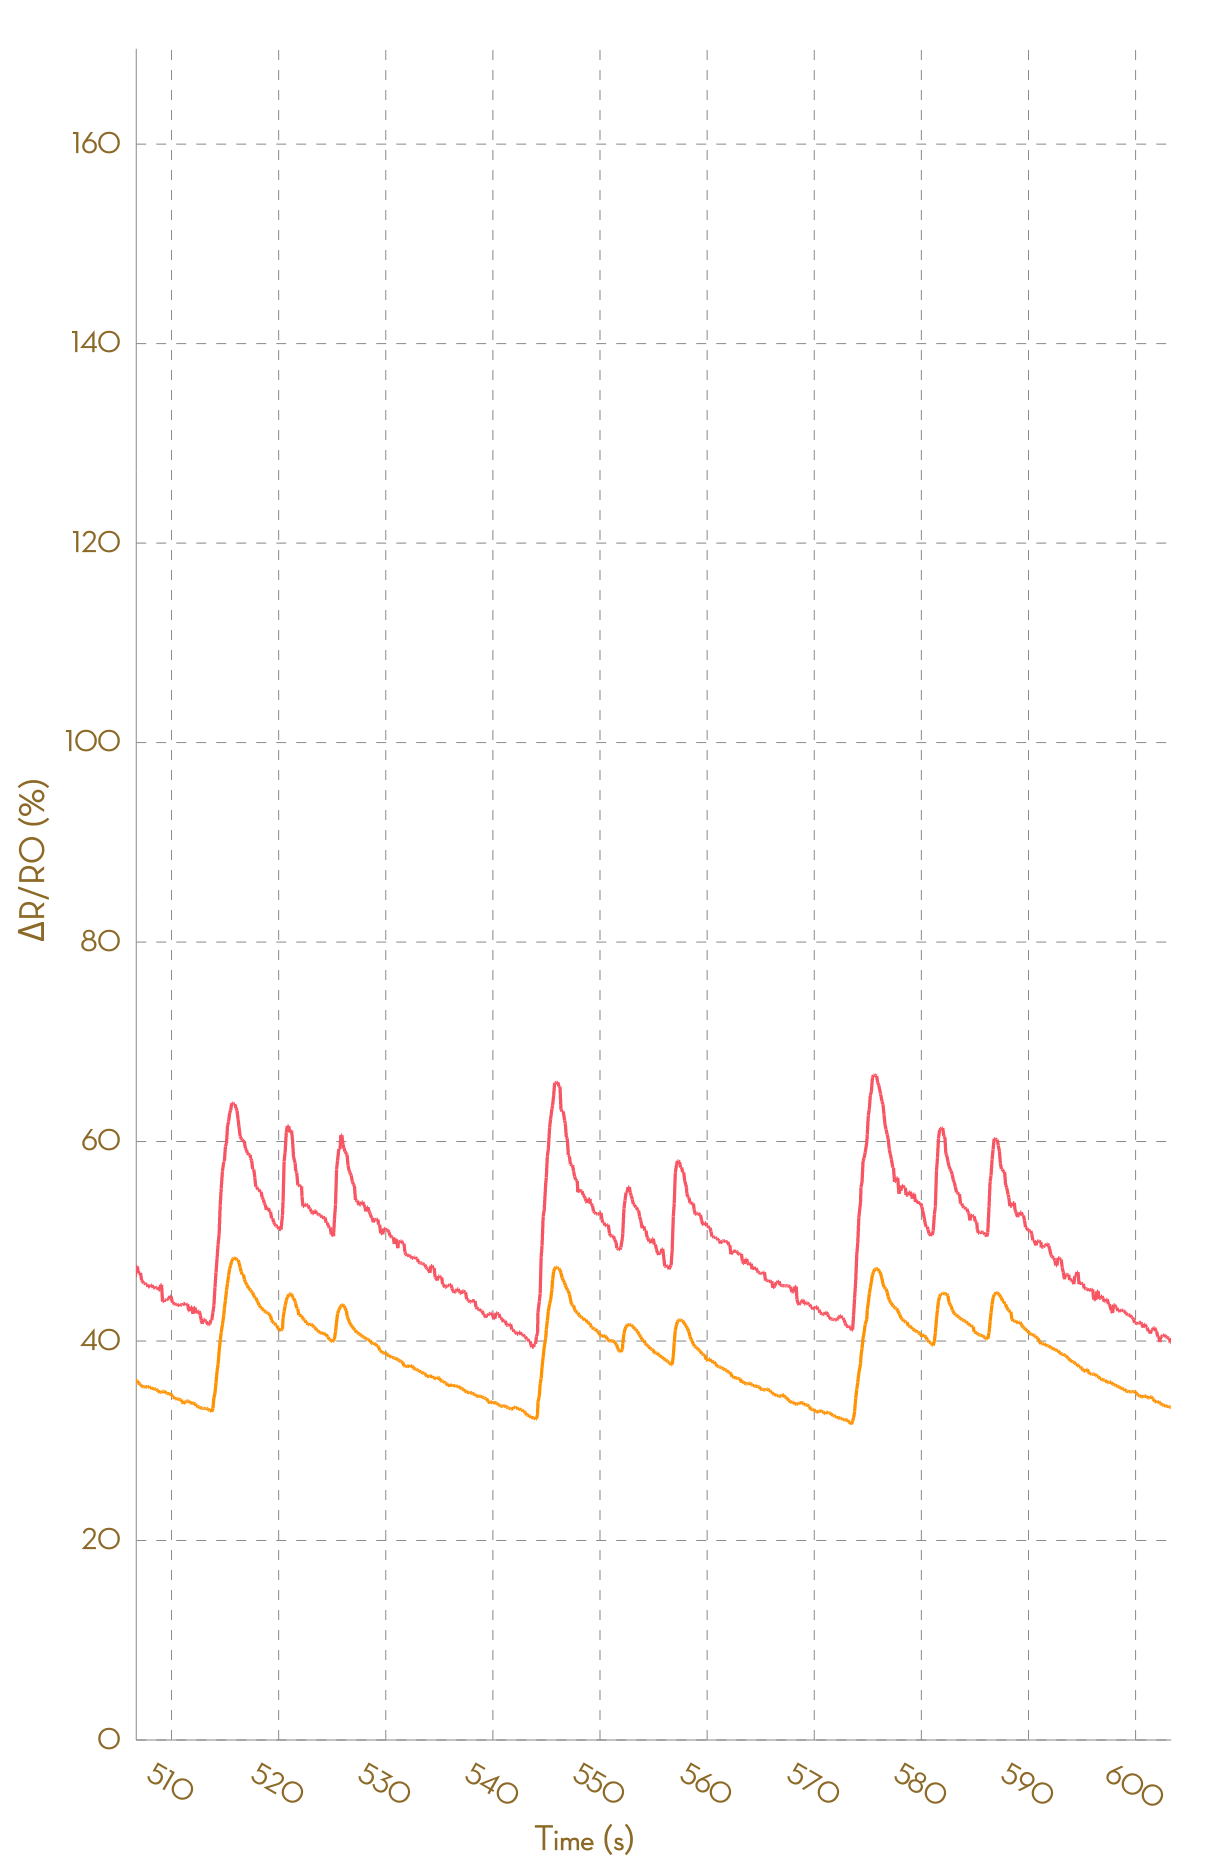

The data file committed next to this chart (first rows):
, Ch1, , Ch2, , Ch3, , Ch4, , Ch5, , Ch6, , Ch7, , Ch8, 
Time (s), R (kohm), ΔR/R0 (%), R (kohm), ΔR/R0 (%), R (kohm), ΔR/R0 (%), R (kohm), ΔR/R0 (%), R (kohm), ΔR/R0 (%), R (kohm), ΔR/R0 (%), R (kohm), ΔR/R0 (%), R (kohm), ΔR/R0 (%)
0.001, 2.072, 0.0000, 1.126, 0.0000, NA, NA, NA, NA, NA, NA, NA, NA, NA, NA, NA, NA
0.092, 2.076, 0.0000, 1.126, 0.0000, NA, NA, NA, NA, NA, NA, NA, NA, NA, NA, NA, NA
0.208, 2.076, 0.0000, 1.125, 0.0000, NA, NA, NA, NA, NA, NA, NA, NA, NA, NA, NA, NA
0.282, 2.077, 0.0000, 1.123, 0.0000, NA, NA, NA, NA, NA, NA, NA, NA, NA, NA, NA, NA
0.380, 2.078, 0.0000, 1.123, 0.0000, NA, NA, NA, NA, NA, NA, NA, NA, NA, NA, NA, NA
0.483, 2.078, 0.0000, 1.123, 0.0000, NA, NA, NA, NA, NA, NA, NA, NA, NA, NA, NA, NA
0.582, 2.072, 0.0000, 1.124, 0.0000, NA, NA, NA, NA, NA, NA, NA, NA, NA, NA, NA, NA
0.720, 2.075, 0.0000, 1.125, 0.0000, NA, NA, NA, NA, NA, NA, NA, NA, NA, NA, NA, NA
0.771, 2.075, 0.0000, 1.125, 0.0000, NA, NA, NA, NA, NA, NA, NA, NA, NA, NA, NA, NA
0.875, 2.073, 0.0000, 1.125, 0.0000, NA, NA, NA, NA, NA, NA, NA, NA, NA, NA, NA, NA
0.967, 2.071, 0.0000, 1.125, 0.0000, NA, NA, NA, NA, NA, NA, NA, NA, NA, NA, NA, NA
1.067, 2.076, 0.0000, 1.123, -0.1542, NA, NA, NA, NA, NA, NA, NA, NA, NA, NA, NA, NA
1.164, 2.151, 3.638, 1.143, 1.603, NA, NA, NA, NA, NA, NA, NA, NA, NA, NA, NA, NA
1.319, 2.234, 7.629, 1.169, 3.923, NA, NA, NA, NA, NA, NA, NA, NA, NA, NA, NA, NA
1.365, 2.299, 10.76, 1.191, 5.855, NA, NA, NA, NA, NA, NA, NA, NA, NA, NA, NA, NA
1.487, 2.34, 12.74, 1.212, 7.767, NA, NA, NA, NA, NA, NA, NA, NA, NA, NA, NA, NA
1.561, 2.425, 16.82, 1.236, 9.819, NA, NA, NA, NA, NA, NA, NA, NA, NA, NA, NA, NA
1.655, 2.448, 17.92, 1.254, 11.48, NA, NA, NA, NA, NA, NA, NA, NA, NA, NA, NA, NA
1.748, 2.485, 19.73, 1.268, 12.68, NA, NA, NA, NA, NA, NA, NA, NA, NA, NA, NA, NA
1.849, 2.516, 21.22, 1.278, 13.59, NA, NA, NA, NA, NA, NA, NA, NA, NA, NA, NA, NA
1.949, 2.542, 22.44, 1.289, 14.55, NA, NA, NA, NA, NA, NA, NA, NA, NA, NA, NA, NA
2.055, 2.562, 23.41, 1.298, 15.38, NA, NA, NA, NA, NA, NA, NA, NA, NA, NA, NA, NA
2.151, 2.573, 23.97, 1.31, 16.41, NA, NA, NA, NA, NA, NA, NA, NA, NA, NA, NA, NA
2.249, 2.598, 25.17, 1.323, 17.6, NA, NA, NA, NA, NA, NA, NA, NA, NA, NA, NA, NA
2.345, 2.616, 26.02, 1.329, 18.14, NA, NA, NA, NA, NA, NA, NA, NA, NA, NA, NA, NA
2.435, 2.642, 27.29, 1.34, 19.12, NA, NA, NA, NA, NA, NA, NA, NA, NA, NA, NA, NA
2.539, 2.657, 27.99, 1.347, 19.72, NA, NA, NA, NA, NA, NA, NA, NA, NA, NA, NA, NA
2.632, 2.671, 28.65, 1.355, 20.38, NA, NA, NA, NA, NA, NA, NA, NA, NA, NA, NA, NA
2.737, 2.689, 29.52, 1.363, 21.14, NA, NA, NA, NA, NA, NA, NA, NA, NA, NA, NA, NA
2.829, 2.702, 30.16, 1.367, 21.52, NA, NA, NA, NA, NA, NA, NA, NA, NA, NA, NA, NA
2.932, 2.71, 30.55, 1.375, 22.18, NA, NA, NA, NA, NA, NA, NA, NA, NA, NA, NA, NA
3.023, 2.712, 30.66, 1.385, 23.05, NA, NA, NA, NA, NA, NA, NA, NA, NA, NA, NA, NA
3.124, 2.721, 31.08, 1.39, 23.57, NA, NA, NA, NA, NA, NA, NA, NA, NA, NA, NA, NA
3.225, 2.721, 31.08, 1.392, 23.69, NA, NA, NA, NA, NA, NA, NA, NA, NA, NA, NA, NA
3.321, 2.717, 30.89, 1.392, 23.73, NA, NA, NA, NA, NA, NA, NA, NA, NA, NA, NA, NA
3.414, 2.711, 30.58, 1.392, 23.73, NA, NA, NA, NA, NA, NA, NA, NA, NA, NA, NA, NA
3.519, 2.707, 30.39, 1.39, 23.56, NA, NA, NA, NA, NA, NA, NA, NA, NA, NA, NA, NA
3.612, 2.674, 28.83, 1.389, 23.43, NA, NA, NA, NA, NA, NA, NA, NA, NA, NA, NA, NA
3.701, 2.663, 28.27, 1.385, 23.11, NA, NA, NA, NA, NA, NA, NA, NA, NA, NA, NA, NA
3.807, 2.632, 26.8, 1.381, 22.73, NA, NA, NA, NA, NA, NA, NA, NA, NA, NA, NA, NA
3.909, 2.625, 26.45, 1.375, 22.22, NA, NA, NA, NA, NA, NA, NA, NA, NA, NA, NA, NA
4.005, 2.58, 24.28, 1.369, 21.65, NA, NA, NA, NA, NA, NA, NA, NA, NA, NA, NA, NA
4.108, 2.563, 23.47, 1.365, 21.32, NA, NA, NA, NA, NA, NA, NA, NA, NA, NA, NA, NA
4.202, 2.547, 22.68, 1.359, 20.82, NA, NA, NA, NA, NA, NA, NA, NA, NA, NA, NA, NA
4.309, 2.539, 22.31, 1.354, 20.32, NA, NA, NA, NA, NA, NA, NA, NA, NA, NA, NA, NA
4.402, 2.534, 22.09, 1.349, 19.9, NA, NA, NA, NA, NA, NA, NA, NA, NA, NA, NA, NA
4.495, 2.516, 21.22, 1.344, 19.47, NA, NA, NA, NA, NA, NA, NA, NA, NA, NA, NA, NA
4.596, 2.508, 20.81, 1.34, 19.12, NA, NA, NA, NA, NA, NA, NA, NA, NA, NA, NA, NA
4.698, 2.491, 20.01, 1.338, 18.92, NA, NA, NA, NA, NA, NA, NA, NA, NA, NA, NA, NA
4.793, 2.484, 19.67, 1.334, 18.58, NA, NA, NA, NA, NA, NA, NA, NA, NA, NA, NA, NA
4.887, 2.474, 19.18, 1.329, 18.09, NA, NA, NA, NA, NA, NA, NA, NA, NA, NA, NA, NA
4.987, 2.491, 20, 1.33, 18.23, NA, NA, NA, NA, NA, NA, NA, NA, NA, NA, NA, NA
5.080, 2.507, 20.76, 1.346, 19.59, NA, NA, NA, NA, NA, NA, NA, NA, NA, NA, NA, NA
5.188, 2.549, 22.8, 1.357, 20.59, NA, NA, NA, NA, NA, NA, NA, NA, NA, NA, NA, NA
5.280, 2.59, 24.75, 1.369, 21.65, NA, NA, NA, NA, NA, NA, NA, NA, NA, NA, NA, NA
5.384, 2.617, 26.06, 1.376, 22.28, NA, NA, NA, NA, NA, NA, NA, NA, NA, NA, NA, NA
5.528, 2.623, 26.37, 1.383, 22.91, NA, NA, NA, NA, NA, NA, NA, NA, NA, NA, NA, NA
5.571, 2.623, 26.37, 1.386, 23.15, NA, NA, NA, NA, NA, NA, NA, NA, NA, NA, NA, NA
5.668, 2.623, 26.35, 1.386, 23.15, NA, NA, NA, NA, NA, NA, NA, NA, NA, NA, NA, NA
... 6,120 more rows
